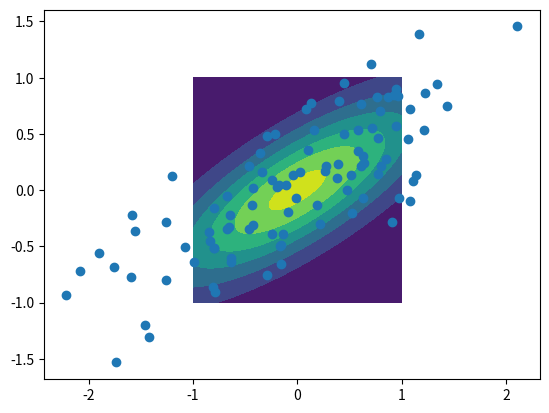

Source code (Python):
#!/usr/bin/env python3
# -*- coding: utf-8 -*-
"""
MAKE FUNCTION TO GENERATE A SUITABLE COVARIANCE MATRIX

Created on Fri Oct  9 16:23:17 2020

[redacted]
"""


# %% SETUP

import numpy as np
np.random.seed(0)

import matplotlib.pyplot as plt




# %% FUNCTION TO GENERATE COVARIANCE MATRIX
# Defind by std dev in 2 directions and a rotation

def get_cov(sdx, sdy, rotangdeg):
    
    # initialise covar matrix
    stddev = np.array([[sdx, 0], [0, sdy]])
    # angle in radian
    rot_ang = rotangdeg / 360 * 2 * np.pi
    
    rot_mat = np.array([[np.cos(rot_ang), -np.sin(rot_ang)],
                       [np.sin(rot_ang), np.cos(rot_ang)]])

    # covar matrix is product of rotated matrix and original matrix
    covar = np.matmul(np.matmul(rot_mat, stddev), rot_mat.T)
    return covar

# %% DEFINE MESHGRID FOR PLOTTING

x1line = np.linspace(-1, 1, 200)
x2line = np.linspace(-1, 1, 200)

# generate 2d array for each
x1grid, x2grid = np.meshgrid(x1line, x2line)

# pair up 2d arrays to create 3d matrix
# reshape to 2d array with 2 features and 40000 data points
# transpose to match vertical data format
Xgrid = np.array([x1grid, x2grid]).reshape([2,40000]).T

# %% PRODUCE COVARIANCE MATRIX & PROBABILITY DISTRIBUTION

# xSamp = np.linspace(-1, 1, 40000)

covar = get_cov(1.0, 0.1, 30) 

# produce probability distribution and reshape into grid
p = 1 / (2 * np.pi * np.sqrt(np.linalg.det(covar))) * np.exp(
    -1 / 2 * (np.matmul(Xgrid, np.linalg.inv(covar)) * Xgrid).sum(-1)).reshape(
        [200,200])

# %% PLOT DISTRIBUTION

plt.contourf(x1line, x2line, p)

# %% COMPARE TO NORMAL DISTRIBUTION

test = np.random.multivariate_normal([0, 0], covar, 100)

plt.scatter(test[:,0], test[:,1])

